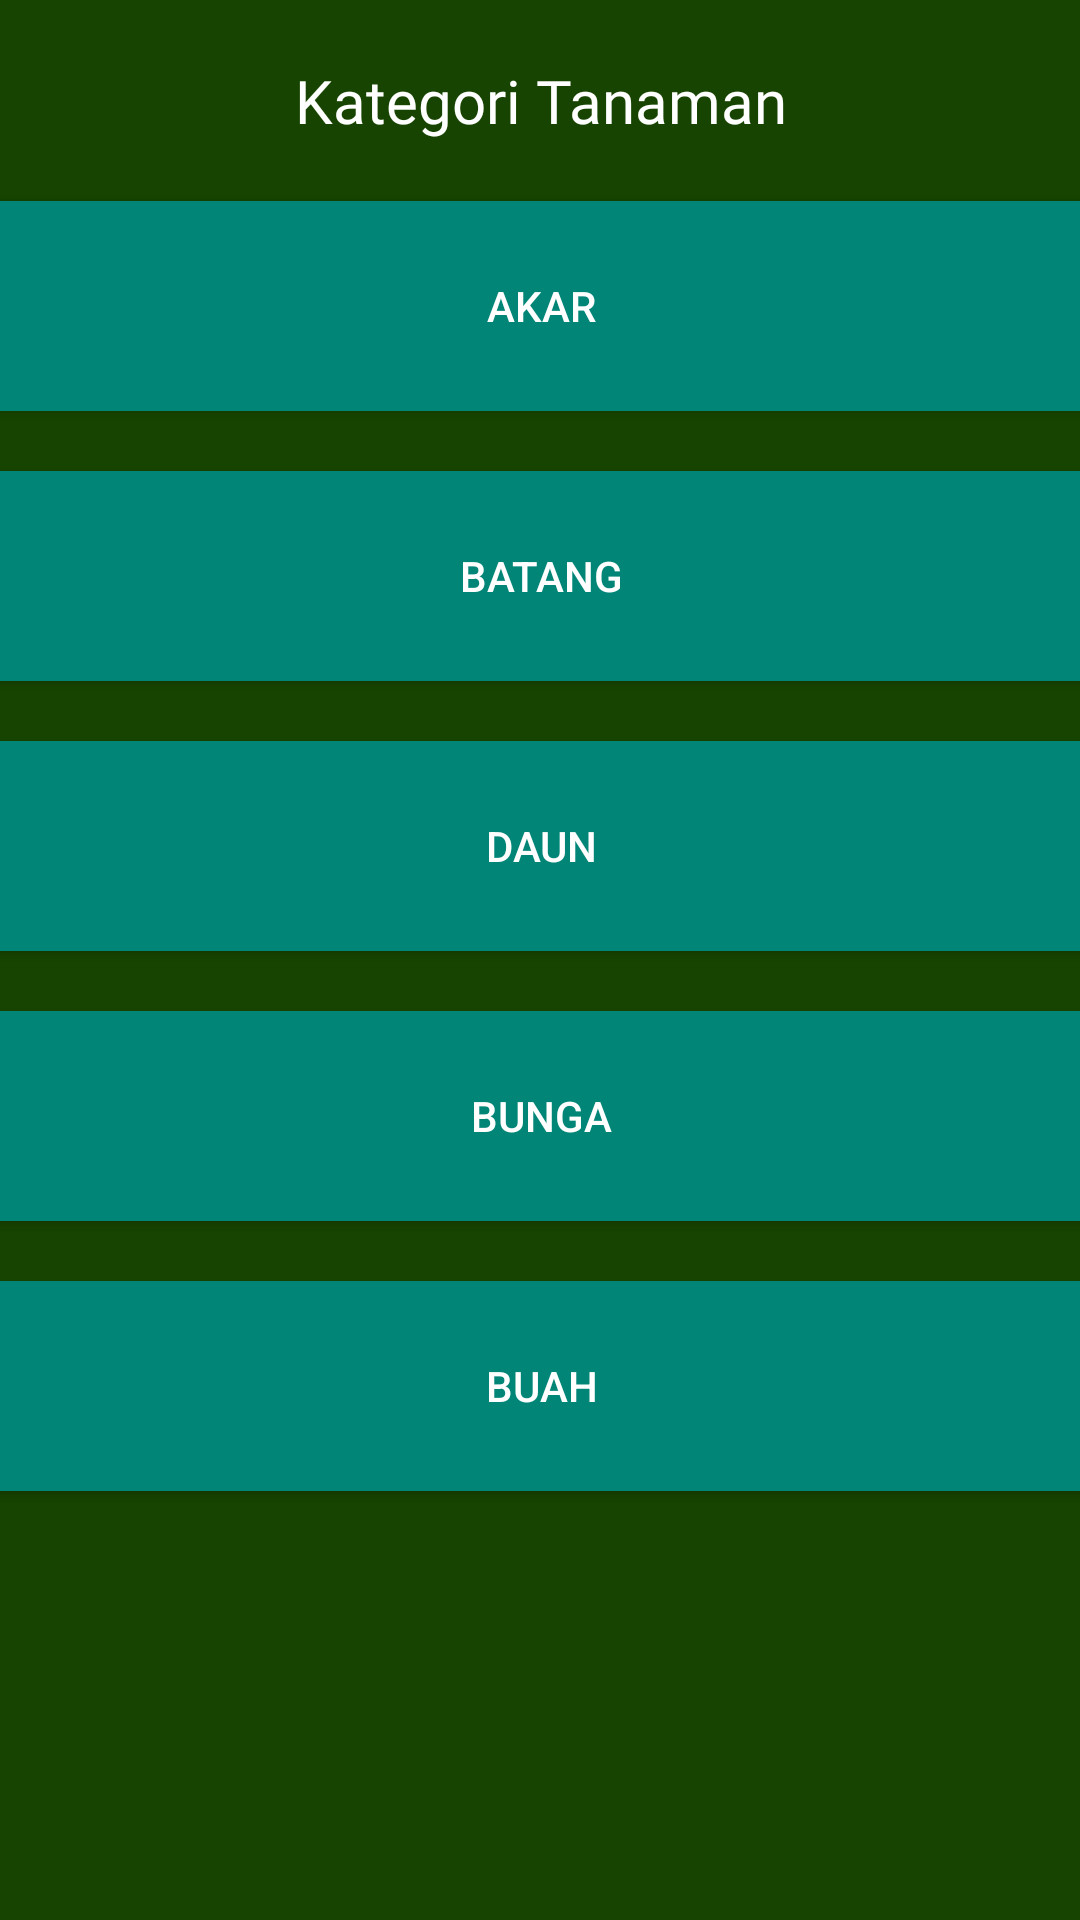

Here is an Android app screen rendered from its layout file. Give the layout XML and the strings, colors and styles it references.
<!-- AndroidManifest.xml: application theme AppTheme.NoTitleBar -->
<!-- res/layout/fragment_dashboard.xml -->
<?xml version="1.0" encoding="utf-8"?>
<androidx.constraintlayout.widget.ConstraintLayout xmlns:android="http://schemas.android.com/apk/res/android"
    xmlns:app="http://schemas.android.com/apk/res-auto"
    android:layout_width="match_parent"
    android:background="@color/background"
    android:layout_height="match_parent">

    <TextView
        android:id="@+id/list_homejudul"
        android:layout_width="match_parent"
        android:layout_height="wrap_content"
        android:layout_marginStart="8dp"
        android:layout_marginTop="20dp"
        android:layout_marginEnd="8dp"
        android:textColor="@color/textColor"
        android:textAlignment="center"
        app:layout_constraintTop_toTopOf="parent"
        app:layout_constraintRight_toRightOf="parent"
        app:layout_constraintLeft_toLeftOf="parent"
        android:textSize="20sp"
        android:fontFamily="@font/poppins_bold"
        android:text="Kategori Tanaman" />

    <Button
        android:id="@+id/btn_akar"
        android:layout_width="370dp"
        android:layout_height="70dp"
        android:text="Akar"
        app:layout_constraintTop_toBottomOf="@id/list_homejudul"
        app:layout_constraintRight_toRightOf="parent"
        app:layout_constraintLeft_toLeftOf="parent"
        android:layout_margin="20dp"
        android:background="@color/colorPrimary"
        android:textColor="#FFFFFF"
        />

    <Button
        android:id="@+id/btn_batang"
        android:layout_width="370dp"
        android:layout_height="70dp"
        android:text="Batang"
        app:layout_constraintTop_toBottomOf="@id/btn_akar"
        app:layout_constraintLeft_toLeftOf="parent"
        app:layout_constraintRight_toRightOf="parent"
        android:layout_margin="20dp"
        android:background="@color/colorPrimary"
        android:textColor="#FFFFFF"
        />

    <Button
        android:id="@+id/btn_daun"
        android:layout_width="370dp"
        android:layout_height="70dp"
        android:text="Daun"
        app:layout_constraintTop_toBottomOf="@id/btn_batang"
        app:layout_constraintRight_toRightOf="parent"
        app:layout_constraintLeft_toLeftOf="parent"
        android:layout_margin="20dp"
        android:background="@color/colorPrimary"
        android:textColor="#FFFFFF"
        />

    <Button
        android:id="@+id/btn_bunga"
        android:layout_width="370dp"
        android:layout_height="70dp"
        android:text="Bunga"
        app:layout_constraintTop_toBottomOf="@id/btn_daun"
        app:layout_constraintRight_toRightOf="parent"
        app:layout_constraintLeft_toLeftOf="parent"
        android:layout_margin="20dp"
        android:background="@color/colorPrimary"
        android:textColor="#FFFFFF"
        />

    <Button
        android:id="@+id/btn_buah"
        android:layout_width="370dp"
        android:layout_height="70dp"
        android:text="Buah"
        app:layout_constraintTop_toBottomOf="@id/btn_bunga"
        app:layout_constraintLeft_toLeftOf="parent"
        app:layout_constraintRight_toRightOf="parent"
        android:layout_margin="20dp"
        android:background="@color/colorPrimary"
        android:textColor="#FFFFFF"
        />

</androidx.constraintlayout.widget.ConstraintLayout>
<!-- resources referenced by this layout -->
<resources>
  <color name="background">#174400</color>
  <color name="colorPrimary">#008577</color>
  <color name="textColor">#FFFFFF</color>
  <style name="AppTheme.NoTitleBar" parent="Theme.AppCompat.Light.DarkActionBar">
          
          <item name="windowActionBar">false</item>
          <item name="windowNoTitle">true</item>
      </style>
</resources>
